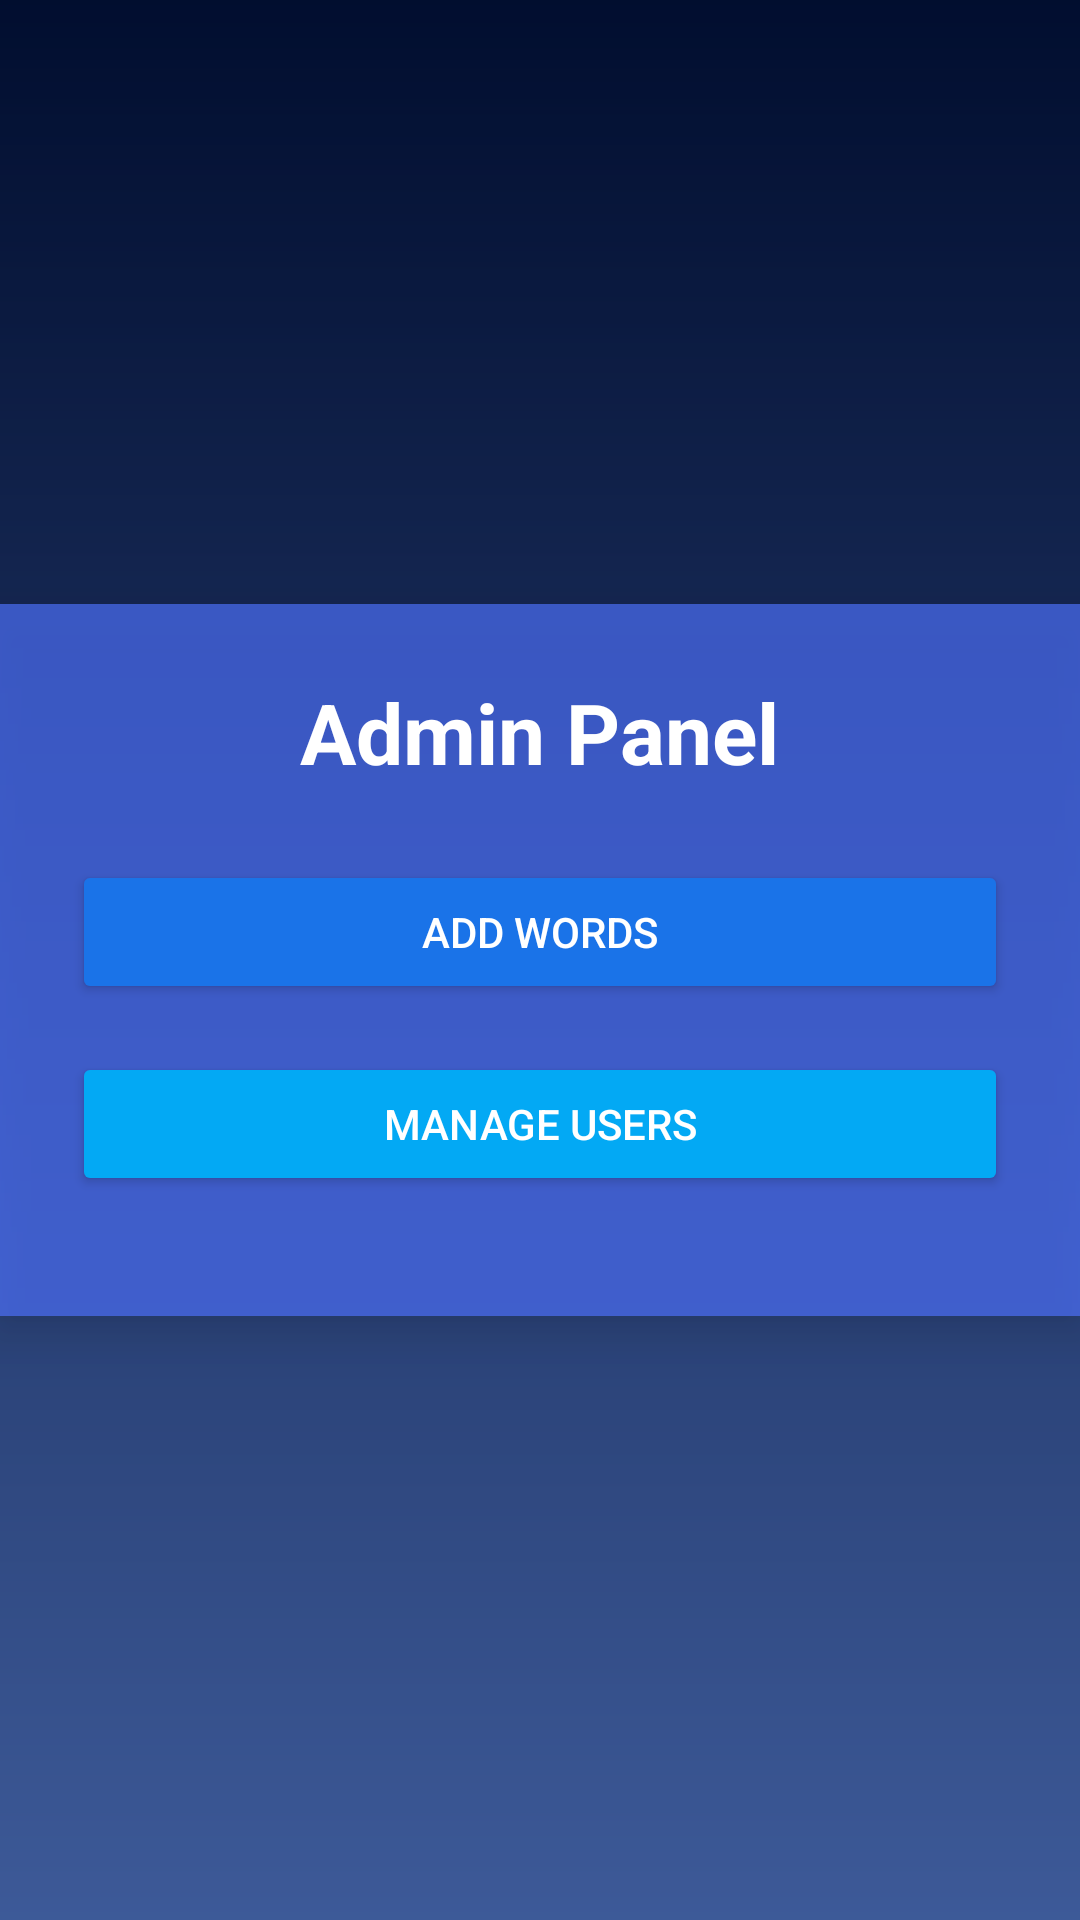

Write the Android layout XML for this screen, with the resource values it uses.
<!-- AndroidManifest.xml: application theme Theme.WordPuzzleGame -->
<!-- res/layout/activity_admin.xml -->
<?xml version="1.0" encoding="utf-8"?>
<FrameLayout xmlns:android="http://schemas.android.com/apk/res/android"
    android:layout_width="match_parent"
    android:layout_height="match_parent">

    
    <ImageView
        android:layout_width="match_parent"
        android:layout_height="match_parent"
        android:src="@drawable/gradient_bg"
        android:scaleType="centerCrop" />

    
    <View
        android:layout_width="match_parent"
        android:layout_height="match_parent"
        android:background="#66000000" />

    
    <LinearLayout
        android:layout_width="match_parent"
        android:layout_height="wrap_content"
        android:orientation="vertical"
        android:layout_gravity="center"
        android:padding="24dp"
        android:background="#AA4E73FF"
        android:elevation="8dp"
        android:clipToPadding="false">

        <TextView
            android:layout_width="wrap_content"
            android:layout_height="wrap_content"
            android:text="Admin Panel"
            android:textColor="#FFFFFF"
            android:textSize="28sp"
            android:textStyle="bold"
            android:layout_gravity="center"
            android:layout_marginBottom="24dp"/>

        <Button
            android:id="@+id/btnAddWords"
            android:layout_width="match_parent"
            android:layout_height="wrap_content"
            android:text="Add Words"
            android:textColor="#FFFFFF"
            android:backgroundTint="#1A73E8"
            android:layout_marginBottom="16dp"/>

        <Button
            android:id="@+id/btnManageUsers"
            android:layout_width="match_parent"
            android:layout_height="wrap_content"
            android:text="Manage Users"
            android:textColor="#FFFFFF"
            android:backgroundTint="#03A9F4"
            android:layout_marginBottom="16dp"/>



    </LinearLayout>
</FrameLayout>
<!-- resources referenced by this layout -->
<resources>
  <!-- drawable gradient_bg (drawable) -->
  <?xml version="1.0" encoding="utf-8"?>
  <shape xmlns:android="http://schemas.android.com/apk/res/android"
      android:shape="rectangle">
  
      <gradient
          android:type="linear"
          android:startColor="#02174E"
          android:endColor="#6595FD"
          android:angle="270" />
  
  </shape>
  <style name="Theme.WordPuzzleGame" parent="Base.Theme.WordPuzzleGame" />
  <style name="Base.Theme.WordPuzzleGame" parent="Theme.Material3.DayNight.NoActionBar">
          
          
      </style>
</resources>
